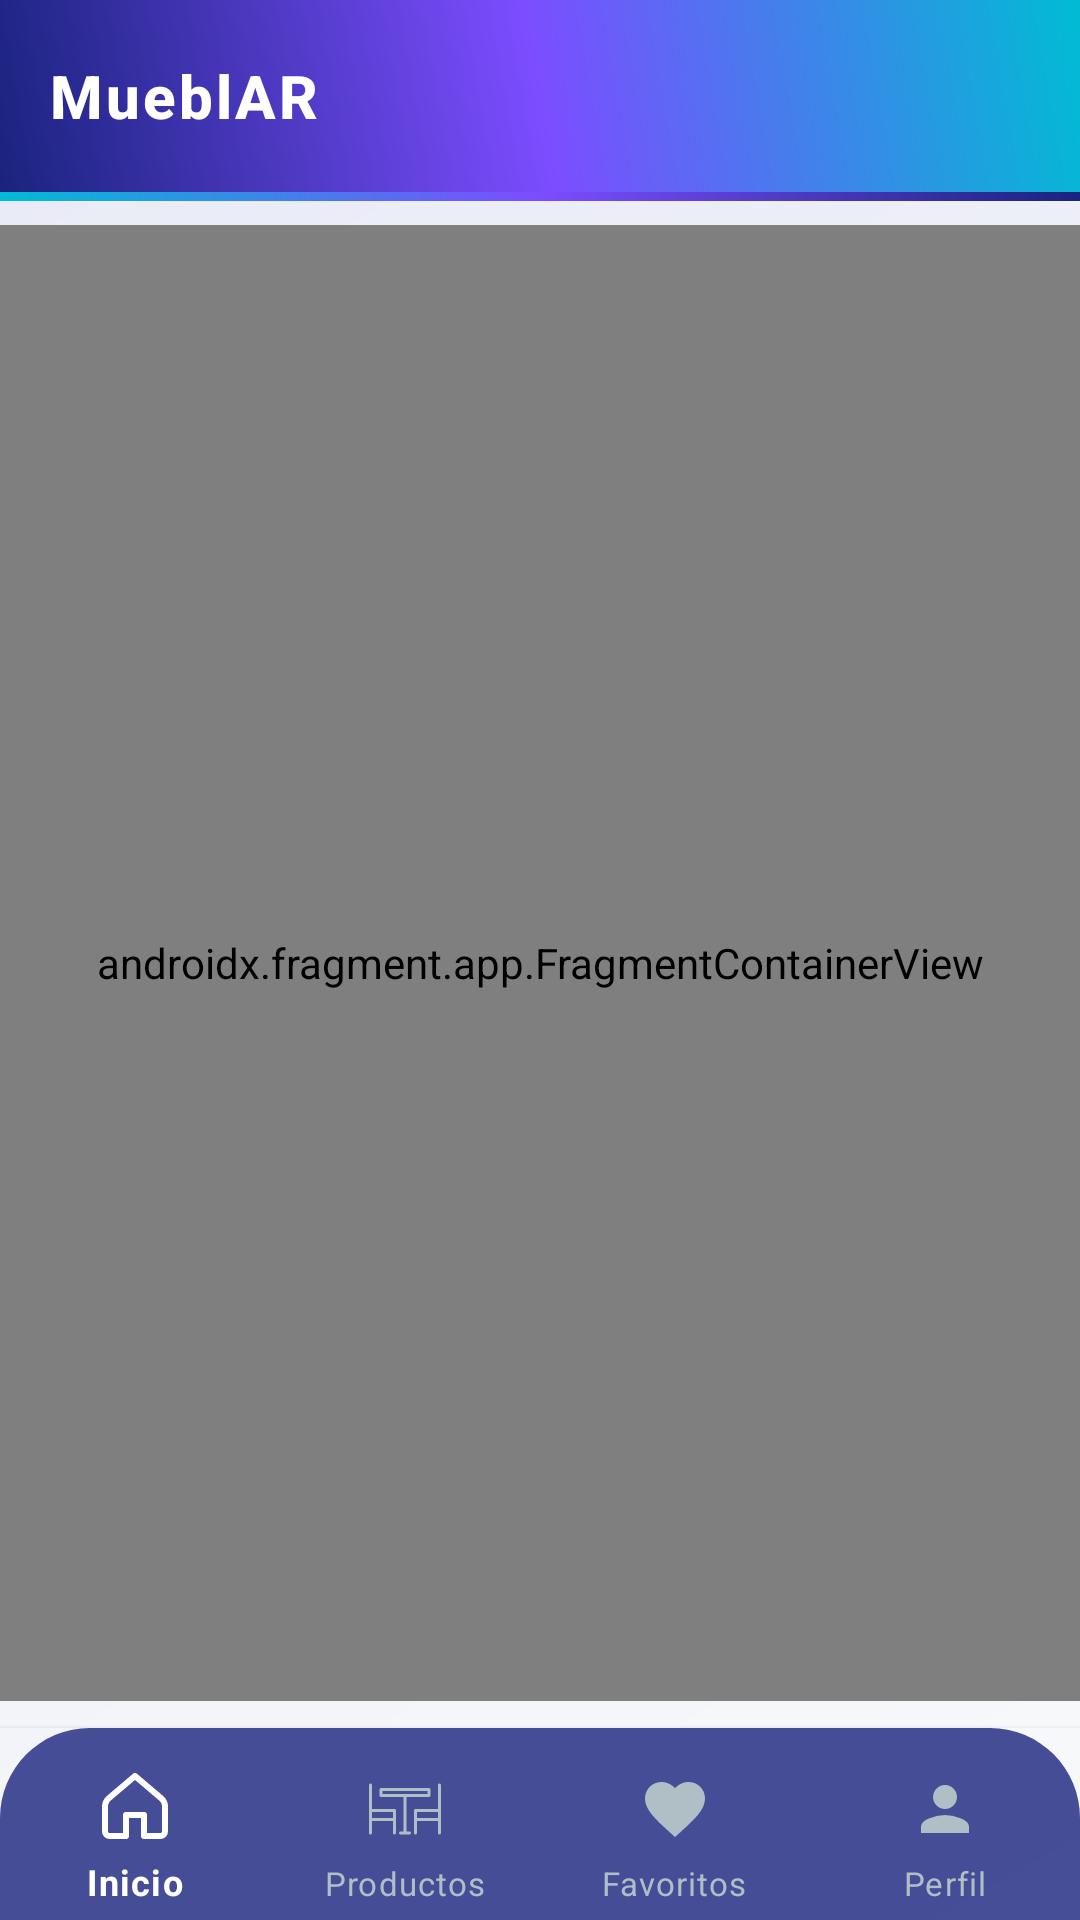

The Android layout XML behind this screen, and the referenced resources:
<!-- AndroidManifest.xml: application theme Theme.MueblAR -->
<!-- res/layout/fragment_client_main.xml -->
<?xml version="1.0" encoding="utf-8"?>
<androidx.constraintlayout.widget.ConstraintLayout
    xmlns:android="http://schemas.android.com/apk/res/android"
    xmlns:app="http://schemas.android.com/apk/res-auto"
    android:layout_width="match_parent"
    android:layout_height="match_parent"
    android:background="@drawable/main_background">

    
    <com.google.android.material.appbar.MaterialToolbar
        android:id="@+id/toolbar"
        android:layout_width="match_parent"
        android:layout_height="64dp"
        android:background="@drawable/toolbar_glassmorphism"
        android:elevation="12dp"
        app:title="MueblAR"
        app:titleTextColor="@color/white"
        app:titleTextAppearance="@style/ToolbarTitle"
        app:layout_constraintTop_toTopOf="parent"/>

    
    <View
        android:id="@+id/accent_line"
        android:layout_width="match_parent"
        android:layout_height="3dp"
        android:background="@drawable/ar_accent_line"
        app:layout_constraintTop_toBottomOf="@id/toolbar"/>

    
    <androidx.fragment.app.FragmentContainerView
        android:id="@+id/client_nav_host_fragment"
        android:name="androidx.navigation.fragment.NavHostFragment"
        android:layout_width="0dp"
        android:layout_height="0dp"
        android:layout_marginTop="8dp"
        android:layout_marginBottom="8dp"
        app:layout_constraintTop_toBottomOf="@id/accent_line"
        app:layout_constraintBottom_toTopOf="@id/bottom_nav_container"
        app:layout_constraintStart_toStartOf="parent"
        app:layout_constraintEnd_toEndOf="parent"
        app:defaultNavHost="false"
        app:navGraph="@navigation/nav_cliente"/>

    
    <LinearLayout
        android:id="@+id/bottom_nav_container"
        android:layout_width="match_parent"
        android:layout_height="wrap_content"
        android:orientation="vertical"
        app:layout_constraintBottom_toBottomOf="parent"
        app:layout_constraintStart_toStartOf="parent"
        app:layout_constraintEnd_toEndOf="parent">

        
        <View
            android:layout_width="match_parent"
            android:layout_height="1dp"
            android:background="@drawable/bottom_nav_shadow"/>

        
        <com.google.android.material.bottomnavigation.BottomNavigationView
            android:id="@+id/bottomNavigationView"
            style="@style/CustomBottomNavView"
            android:layout_width="match_parent"
            android:layout_height="wrap_content"
            android:background="@drawable/bottom_nav_glassmorphism"
            android:elevation="16dp"
            android:paddingTop="8dp"
            android:paddingBottom="0dp"
            app:itemIconTint="@color/nav_item_color_selector"
            app:itemTextColor="@color/nav_item_color_selector"
            app:labelVisibilityMode="labeled"
            app:menu="@menu/menu_client"
            app:itemPaddingTop="7dp"
            app:itemPaddingBottom="8dp"
            app:itemTextAppearanceActive="@style/BottomNavigationTextActiveEnhanced"
            app:itemTextAppearanceInactive="@style/BottomNavigationTextInactiveEnhanced"
            app:itemRippleColor="@android:color/transparent" />


    </LinearLayout>

</androidx.constraintlayout.widget.ConstraintLayout>
<!-- resources referenced by this layout -->
<resources>
  <color name="white">#FFFFFF</color>
  <!-- drawable ar_accent_line (drawable) -->
  <?xml version="1.0" encoding="utf-8"?>
  <shape xmlns:android="http://schemas.android.com/apk/res/android">
      <gradient
          android:startColor="@color/ar_accent"
          android:centerColor="@color/ar_secondary"
          android:endColor="@color/ar_primary"
          android:angle="0"/>
  </shape>
  <!-- drawable bottom_nav_glassmorphism (drawable) -->
  <?xml version="1.0" encoding="utf-8"?>
  <layer-list xmlns:android="http://schemas.android.com/apk/res/android">
      
      <item>
  
          <shape android:shape="rectangle">
  
              <solid android:color="@color/glass_background_enhanced"/>
              <corners
                  android:topLeftRadius="30dp"
                  android:topRightRadius="30dp"/>
          </shape>
  
      </item>
  
  </layer-list>
  <!-- drawable bottom_nav_shadow (drawable) -->
  <?xml version="1.0" encoding="utf-8"?>
  <shape xmlns:android="http://schemas.android.com/apk/res/android">
      <gradient
          android:startColor="@color/black_alpha_05"
          android:endColor="@android:color/transparent"
          android:angle="90"/>
  </shape>
  <!-- drawable main_background (drawable) -->
  <?xml version="1.0" encoding="utf-8"?>
  <shape xmlns:android="http://schemas.android.com/apk/res/android">
      <gradient
          android:startColor="#F8F9FA"
          android:endColor="#E8EAF6"
          android:angle="135"/>
  </shape>
  <!-- drawable toolbar_glassmorphism (drawable) -->
  <?xml version="1.0" encoding="utf-8"?>
  <shape xmlns:android="http://schemas.android.com/apk/res/android">
      <gradient
          android:startColor="@color/ar_primary"
          android:centerColor="@color/ar_secondary"
          android:endColor="@color/ar_accent"
          android:angle="45"/>
      <corners android:radius="0dp"/>
  </shape>
  <style name="BottomNavigationTextInactiveEnhanced" parent="TextAppearance.MaterialComponents.Caption">
          <item name="android:textColor">@color/nav_inactive_enhanced</item>
          <item name="android:textSize">11sp</item>
          <item name="android:fontFamily">sans-serif</item>
          <item name="android:alpha">0.8</item>
          <item name="android:paddingTop">0dp</item>
          <item name="android:paddingBottom">0dp</item>
          <item name="android:lineSpacingExtra">0dp</item>
      </style>
  <style name="CustomBottomNavView" parent="Widget.MaterialComponents.BottomNavigationView">
          <item name="itemIconSize">24dp</item>
          <item name="itemRippleColor">@android:color/transparent</item>
          <item name="itemTextAppearanceActive">@style/BottomNavigationTextActiveEnhanced</item>
          <item name="itemTextAppearanceInactive">@style/BottomNavigationTextInactiveEnhanced</item>
      </style>
  <style name="ToolbarTitle" parent="TextAppearance.MaterialComponents.Headline6">
          <item name="android:textSize">20sp</item>
          <item name="android:textStyle">bold</item>
          <item name="android:fontFamily">sans-serif-medium</item>
          <item name="android:letterSpacing">0.05</item>
      </style>
  <style name="Theme.MueblAR" parent="Base.Theme.MueblAR" />
  <color name="ar_accent">#00BCD4</color>
  <color name="ar_secondary">#7C4DFF</color>
  <color name="ar_primary">#1A237E</color>
  <color name="glass_background_enhanced">#CC1A237E</color>
  <color name="black_alpha_05">#0D000000</color>
  <color name="nav_active_enhanced">#FFFFFF</color>
  <color name="nav_inactive_enhanced">#B0BEC5</color>
  <color name="verde_oscuro">#1D4D07</color>
  <color name="text_primary">#001A01</color>
</resources>
